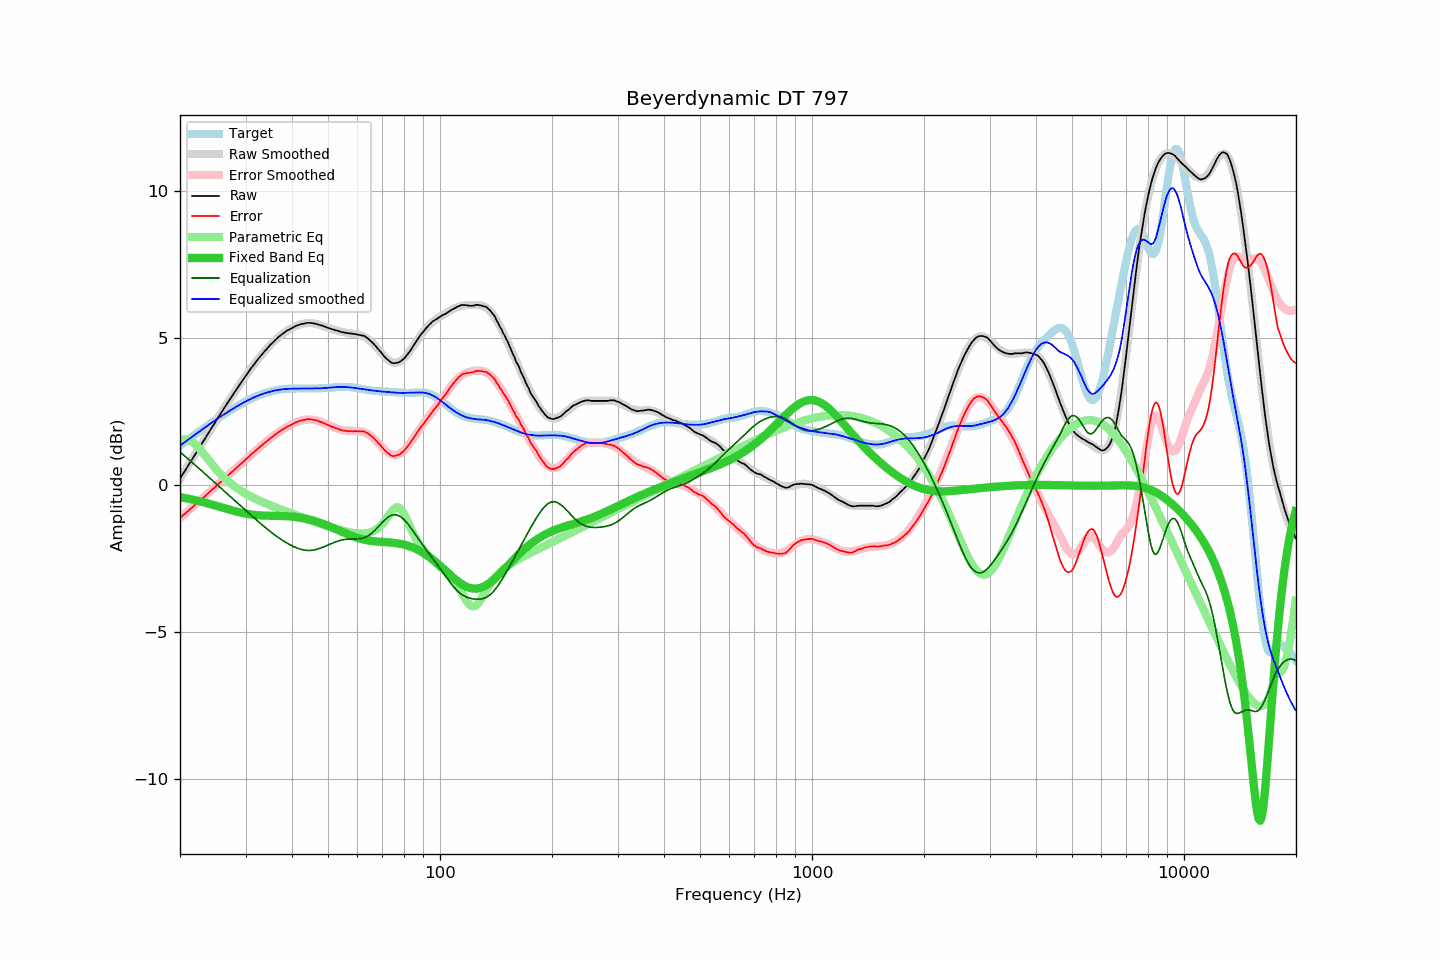

Source data for this figure (header and first rows):
frequency, raw, error, smoothed, error_smoothed, equalization, parametric_eq, equalized_raw, equalized_smoothed, target
20.00, 0.21, -1.12, 0.22, -1.12, 1.12, -0.41, 1.34, 1.34, 1.34
20.20, 0.30, -1.08, 0.30, -1.08, 1.08, -0.42, 1.38, 1.38, 1.38
20.40, 0.39, -1.03, 0.39, -1.03, 1.03, -0.43, 1.42, 1.42, 1.42
20.61, 0.47, -0.99, 0.48, -0.98, 0.98, -0.44, 1.45, 1.46, 1.46
20.81, 0.56, -0.94, 0.56, -0.94, 0.94, -0.45, 1.50, 1.50, 1.50
21.02, 0.65, -0.89, 0.65, -0.89, 0.89, -0.47, 1.54, 1.54, 1.54
21.23, 0.74, -0.84, 0.74, -0.84, 0.84, -0.48, 1.58, 1.58, 1.58
21.44, 0.82, -0.80, 0.83, -0.79, 0.79, -0.49, 1.62, 1.62, 1.62
21.66, 0.91, -0.75, 0.91, -0.75, 0.75, -0.50, 1.66, 1.66, 1.66
21.87, 1.00, -0.70, 1.00, -0.70, 0.70, -0.51, 1.70, 1.70, 1.70
22.09, 1.09, -0.65, 1.09, -0.65, 0.65, -0.53, 1.74, 1.74, 1.74
22.31, 1.17, -0.60, 1.18, -0.60, 0.60, -0.54, 1.78, 1.78, 1.78
22.54, 1.26, -0.56, 1.26, -0.55, 0.55, -0.55, 1.82, 1.82, 1.82
22.76, 1.35, -0.50, 1.35, -0.51, 0.51, -0.57, 1.86, 1.86, 1.86
22.99, 1.44, -0.45, 1.44, -0.46, 0.46, -0.58, 1.90, 1.90, 1.90
23.22, 1.52, -0.41, 1.53, -0.41, 0.41, -0.59, 1.93, 1.94, 1.94
23.45, 1.61, -0.36, 1.62, -0.36, 0.36, -0.61, 1.97, 1.98, 1.98
23.69, 1.70, -0.31, 1.71, -0.31, 0.31, -0.62, 2.01, 2.01, 2.01
23.92, 1.79, -0.26, 1.79, -0.26, 0.26, -0.64, 2.05, 2.05, 2.05
24.16, 1.88, -0.21, 1.88, -0.21, 0.21, -0.65, 2.09, 2.09, 2.09
24.40, 1.97, -0.16, 1.97, -0.16, 0.16, -0.67, 2.14, 2.13, 2.13
24.65, 2.05, -0.12, 2.06, -0.11, 0.11, -0.69, 2.16, 2.17, 2.17
24.89, 2.14, -0.06, 2.15, -0.06, 0.06, -0.70, 2.21, 2.21, 2.21
25.14, 2.23, -0.01, 2.23, -0.01, 0.01, -0.72, 2.25, 2.24, 2.24
25.39, 2.32, 0.04, 2.32, 0.04, -0.04, -0.73, 2.29, 2.28, 2.28
25.65, 2.40, 0.08, 2.40, 0.09, -0.09, -0.75, 2.32, 2.32, 2.32
25.91, 2.49, 0.14, 2.49, 0.14, -0.14, -0.77, 2.36, 2.36, 2.36
26.16, 2.57, 0.18, 2.58, 0.18, -0.18, -0.78, 2.39, 2.39, 2.39
26.43, 2.66, 0.23, 2.66, 0.23, -0.23, -0.80, 2.43, 2.43, 2.43
26.69, 2.74, 0.28, 2.75, 0.28, -0.28, -0.81, 2.46, 2.46, 2.46
26.96, 2.83, 0.33, 2.83, 0.33, -0.33, -0.83, 2.50, 2.50, 2.50
27.23, 2.91, 0.38, 2.91, 0.38, -0.38, -0.85, 2.53, 2.53, 2.53
27.50, 2.99, 0.43, 3.00, 0.43, -0.43, -0.86, 2.56, 2.57, 2.57
27.77, 3.07, 0.48, 3.08, 0.48, -0.48, -0.88, 2.59, 2.60, 2.60
28.05, 3.16, 0.53, 3.16, 0.53, -0.53, -0.89, 2.63, 2.63, 2.63
28.33, 3.24, 0.58, 3.24, 0.58, -0.58, -0.91, 2.67, 2.66, 2.66
28.62, 3.32, 0.63, 3.32, 0.63, -0.63, -0.92, 2.69, 2.70, 2.70
28.90, 3.40, 0.68, 3.41, 0.68, -0.68, -0.93, 2.73, 2.73, 2.73
29.19, 3.48, 0.72, 3.49, 0.73, -0.73, -0.94, 2.76, 2.76, 2.76
29.48, 3.56, 0.77, 3.57, 0.78, -0.78, -0.96, 2.79, 2.79, 2.79
29.78, 3.64, 0.82, 3.65, 0.83, -0.83, -0.97, 2.82, 2.82, 2.82
30.08, 3.72, 0.87, 3.72, 0.88, -0.88, -0.98, 2.85, 2.85, 2.85
30.38, 3.80, 0.92, 3.80, 0.93, -0.93, -0.99, 2.88, 2.88, 2.88
30.68, 3.88, 0.98, 3.88, 0.98, -0.98, -1.00, 2.91, 2.90, 2.90
30.99, 3.96, 1.03, 3.95, 1.02, -1.02, -1.00, 2.94, 2.93, 2.93
31.30, 4.03, 1.08, 4.03, 1.07, -1.07, -1.01, 2.96, 2.96, 2.96
31.61, 4.10, 1.12, 4.10, 1.12, -1.12, -1.02, 2.98, 2.98, 2.98
31.93, 4.17, 1.17, 4.17, 1.17, -1.17, -1.02, 3.00, 3.01, 3.01
32.24, 4.24, 1.22, 4.24, 1.22, -1.22, -1.03, 3.03, 3.03, 3.03
32.57, 4.31, 1.26, 4.31, 1.26, -1.26, -1.03, 3.05, 3.05, 3.05
32.89, 4.38, 1.31, 4.38, 1.31, -1.31, -1.04, 3.07, 3.07, 3.07
33.22, 4.44, 1.35, 4.45, 1.36, -1.36, -1.04, 3.09, 3.09, 3.09
33.55, 4.51, 1.40, 4.51, 1.40, -1.40, -1.04, 3.11, 3.11, 3.11
33.89, 4.57, 1.44, 4.58, 1.45, -1.45, -1.05, 3.13, 3.13, 3.13
34.23, 4.63, 1.49, 4.64, 1.49, -1.49, -1.05, 3.14, 3.15, 3.15
34.57, 4.69, 1.53, 4.70, 1.54, -1.54, -1.05, 3.16, 3.16, 3.16
34.92, 4.76, 1.59, 4.76, 1.58, -1.58, -1.05, 3.18, 3.18, 3.18
35.27, 4.81, 1.62, 4.81, 1.62, -1.62, -1.05, 3.19, 3.19, 3.19
35.62, 4.86, 1.66, 4.87, 1.66, -1.66, -1.05, 3.20, 3.20, 3.20
35.97, 4.92, 1.71, 4.92, 1.71, -1.71, -1.05, 3.22, 3.22, 3.22
... 635 more rows
